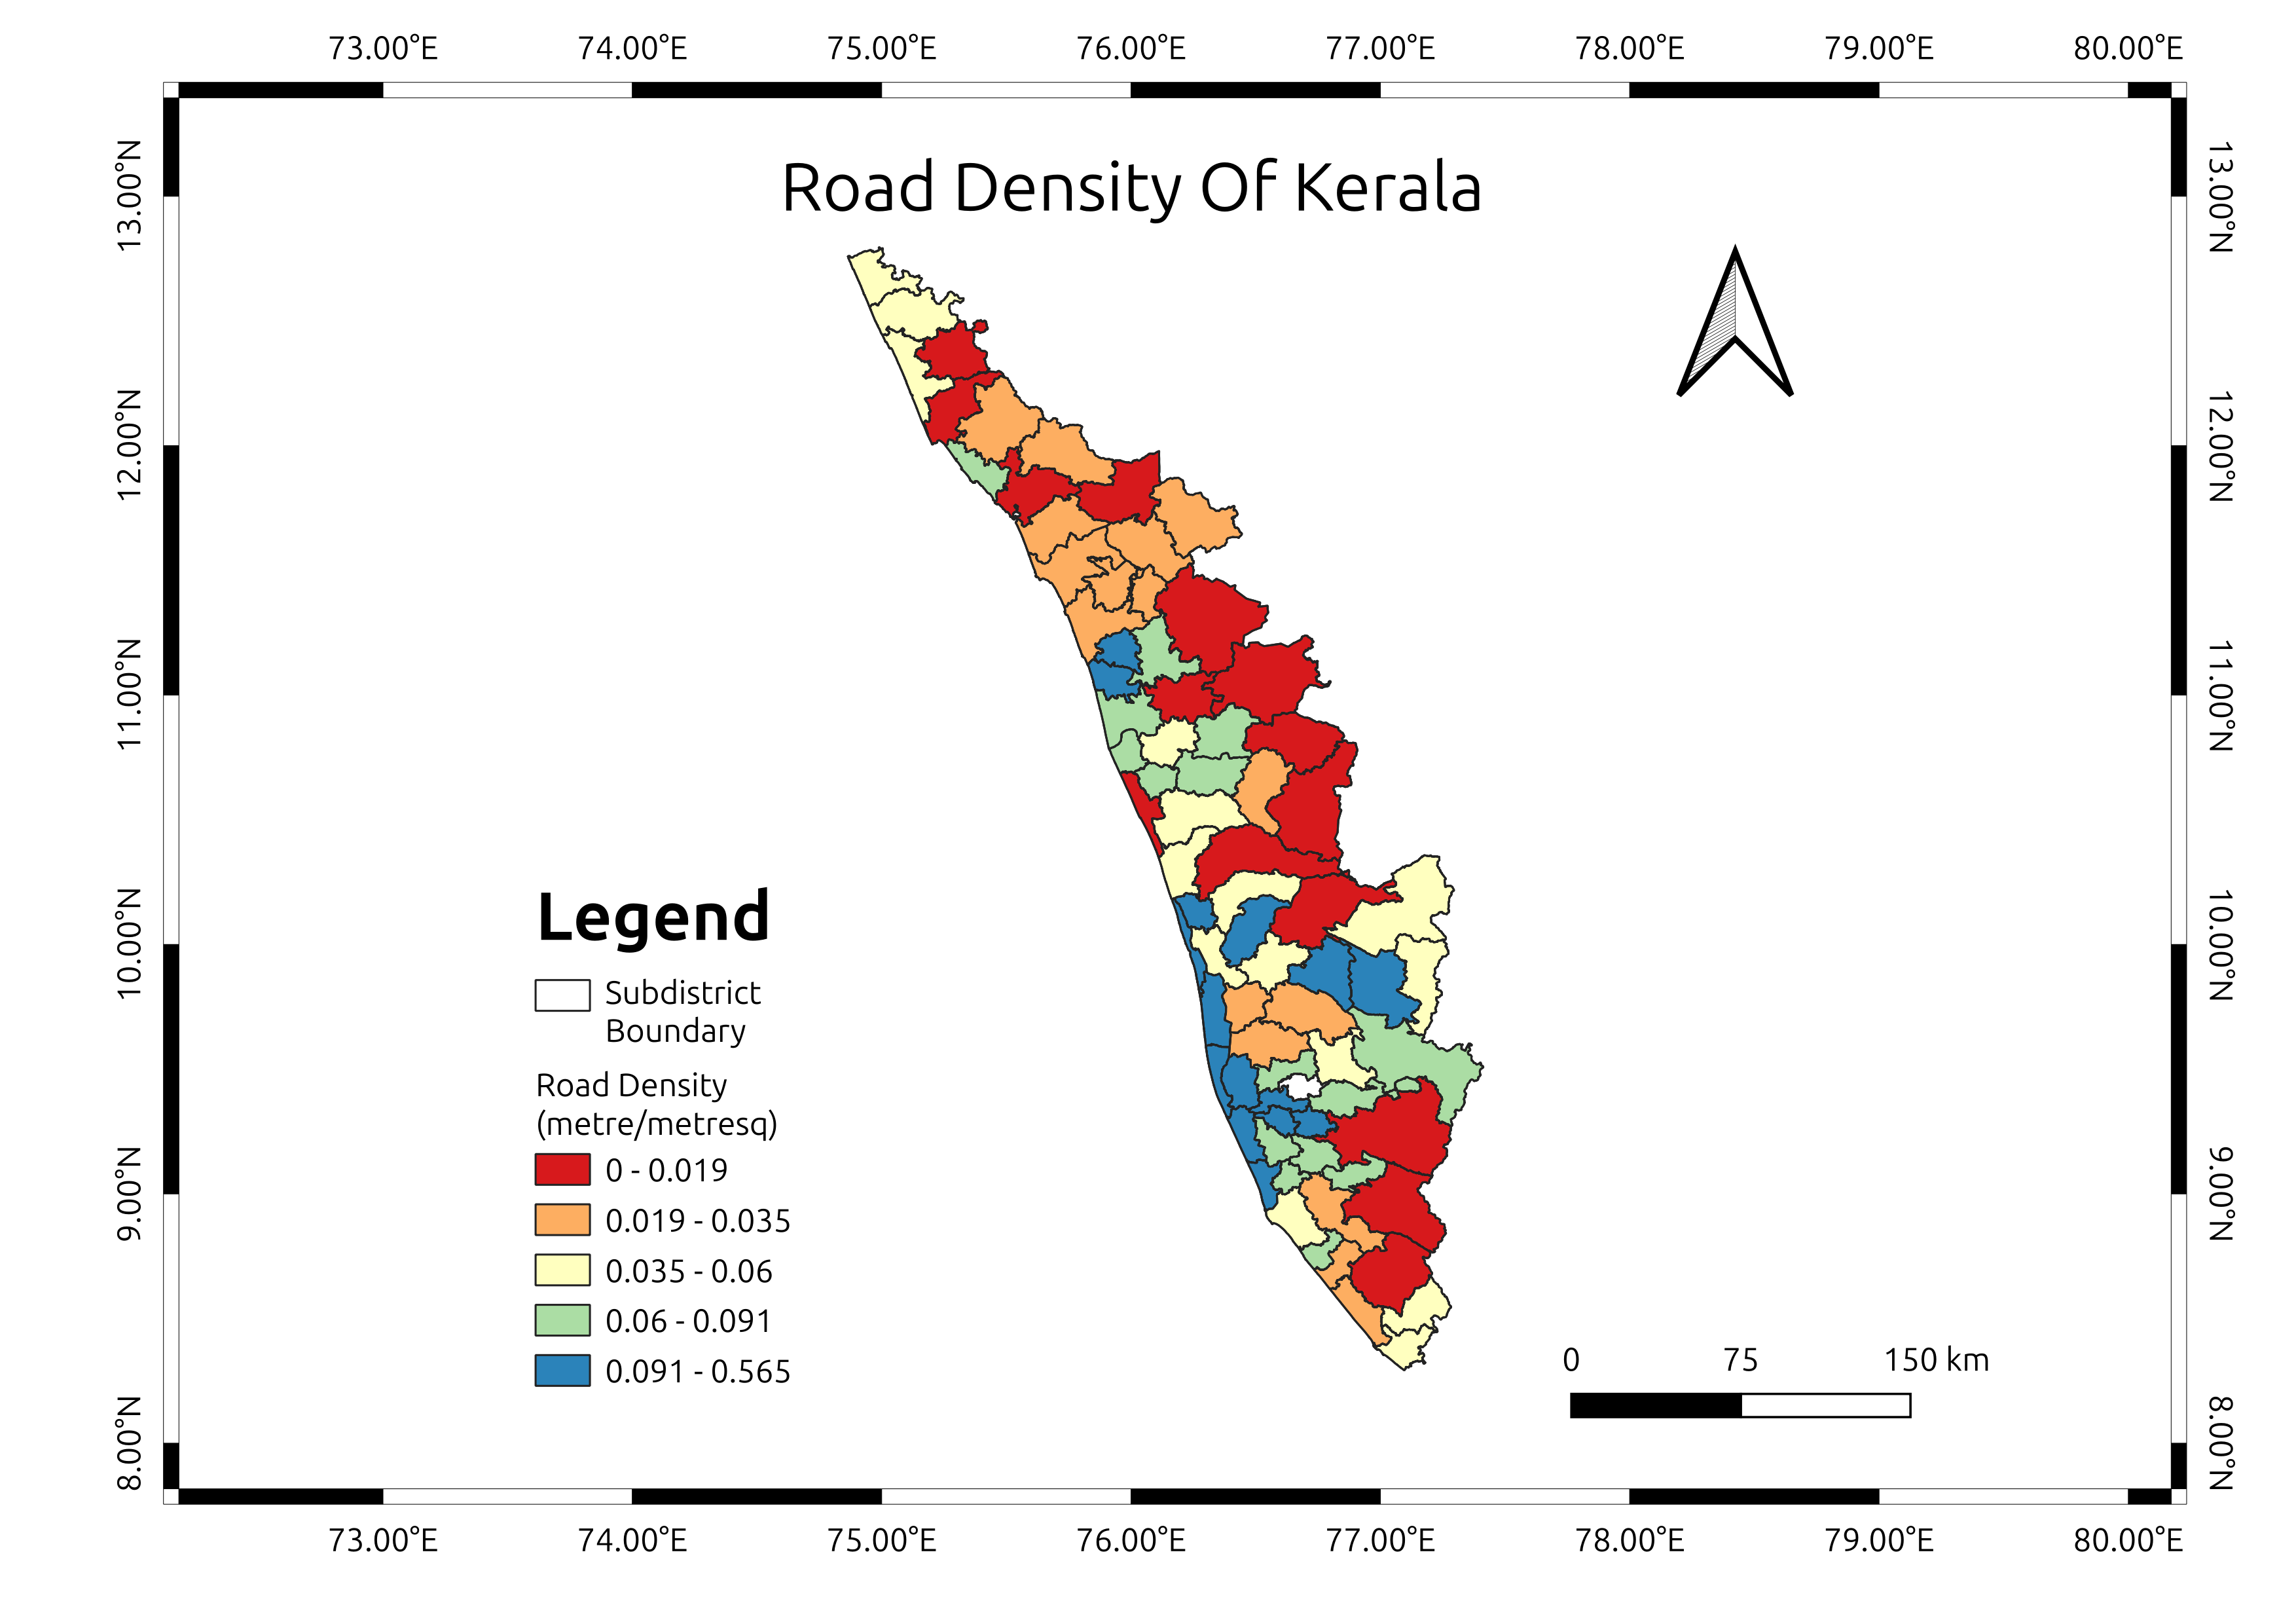

Source data for this figure (header and first rows):
District, STATE, TEHSIL, Shape_Leng, Shape_Area, MED_DESCRI, RTT_DESCRI, F_CODE_DES, ISO, ISOCOUNTRY, District_2, STATE_2, TEHSIL_2, Shape_Le_1, Shape_Ar_1, RoadLength, RoadDensit
P>LAKK>D, KERALA, >LATT@R, 150475, 578919605, Unknown, Unknown, Road, IND, INDIA, P>LAKK>D, KERALA, >LATT@R, 150475, 578919605, 16917, 0.029
ERN>KULAM, KERALA, >LUVA, 155736, 550828742, Without Median, Primary Route, Road, IND, INDIA, ERN>KULAM, KERALA, >LUVA, 155736, 550828742, 22860, 0.042
PATTANAMTHITTA, KERALA, AD@R, 110539, 270281878, Without Median, Secondary Route, Road, IND, INDIA, PATTANAMTHITTA, KERALA, AD@R, 110539, 270281878, 21309, 0.079
>LAPPUZHA, KERALA, AMBALAPUZHA, 92256, 187397416, Without Median, Primary Route, Road, IND, INDIA, >LAPPUZHA, KERALA, AMBALAPUZHA, 92256, 187397416, 81641, 0.436
TRISS@R, KERALA, CH>LAKKUDI, 376808, 1270626860, Without Median, Primary Route, Road, IND, INDIA, TRISS@R, KERALA, CH>LAKKUDI, 376808, 1270626860, 22860, 0.018
KOTTAYAM, KERALA, CHANGAN>SSERI, 125738, 269182223, Unknown, Primary Route, Road, IND, INDIA, KOTTAYAM, KERALA, CHANGAN>SSERI, 125738, 269182223, 16438, 0.061
>LAPPUZHA, KERALA, CHENGANN@R, 81002, 146732104, Without Median, Secondary Route, Road, IND, INDIA, >LAPPUZHA, KERALA, CHENGANN@R, 81002, 146732104, 21309, 0.145
>LAPPUZHA, KERALA, CHERTTALA, 94686, 333937589, Without Median, Primary Route, Road, IND, INDIA, >LAPPUZHA, KERALA, CHERTTALA, 94686, 333937589, 81641, 0.244
THIRUVANANTHAPURAM, KERALA, CHIRAYINK|ZH, 98320, 224061572, Without Median, Secondary Route, Road, IND, INDIA, THIRUVANANTHAPURAM, KERALA, CHIRAYINK|ZH, 98320, 224061572, 5500, 0.025
P>LAKK>D, KERALA, CHITT@R, 227752, 1161171891, Without Median, Secondary Route, Road, IND, INDIA, P>LAKK>D, KERALA, CHITT@R, 227752, 1161171891, 7219, 0.006
IDUKKI, KERALA, DEVIKULAM, 244025, 1225880631, Without Median, Secondary Route, Road, IND, INDIA, IDUKKI, KERALA, DEVIKULAM, 244025, 1225880631, 56667, 0.046
MALAPPURAM, KERALA, ERN>D, 201424, 515656834, Unknown, Unknown, Road, IND, INDIA, MALAPPURAM, KERALA, ERN>D, 201424, 515656834, 31324, 0.061
K>SARAGOD, KERALA, HOSDURG, 179894, 448297115, Unknown, Unknown, Road, IND, INDIA, K>SARAGOD, KERALA, HOSDURG, 179894, 448297115, 26002, 0.058
IDUKKI, KERALA, IDUKKI, 178669, 749574386, Without Median, Secondary Route, Road, IND, INDIA, IDUKKI, KERALA, IDUKKI, 178669, 749574386, 83856, 0.112
KANN@R, KERALA, IRITTY, 183135, 744204693, Without Median, Secondary Route, Road, IND, INDIA, KANN@R, KERALA, IRITTY, 183135, 744204693, 13932, 0.019
KOTTAYAM, KERALA, K>NJIRAPALLI, 183296, 451957700, Without Median, Secondary Route, Road, IND, INDIA, KOTTAYAM, KERALA, K>NJIRAPALLI, 183296, 451957700, 18963, 0.042
>LAPPUZHA, KERALA, K>RTIKAPALLI, 85895, 237099520, Without Median, Primary Route, Road, IND, INDIA, >LAPPUZHA, KERALA, K>RTIKAPALLI, 85895, 237099520, 81641, 0.344
THIRUVANANTHAPURAM, KERALA, K>TT>KKADA, 130221, 416240939, Without Median, Secondary Route, Road, IND, INDIA, THIRUVANANTHAPURAM, KERALA, K>TT>KKADA, 130221, 416240939, 24280, 0.058
ERN>KULAM, KERALA, KANAYANN@R, 118973, 318124142, Unknown, Primary Route, Road, IND, INDIA, ERN>KULAM, KERALA, KANAYANN@R, 118973, 318124142, 12079, 0.038
KANN@R, KERALA, KANN@R, 122736, 301260806, Without Median, Secondary Route, Road, IND, INDIA, KANN@R, KERALA, KANN@R, 122736, 301260806, 23034, 0.076
KOLLAM, KERALA, KARUN>GAPALLI, 87025, 183184652, Without Median, Primary Route, Road, IND, INDIA, KOLLAM, KERALA, KARUN>GAPALLI, 87025, 183184652, 20448, 0.112
K>SARAGOD, KERALA, KASARAGOD, 174379, 616541839, Unknown, Unknown, Road, IND, INDIA, K>SARAGOD, KERALA, KASARAGOD, 174379, 616541839, 26002, 0.042
ERN>KULAM, KERALA, KOCHCHI, 106446, 144504361, Without Median, Primary Route, Road, IND, INDIA, ERN>KULAM, KERALA, KOCHCHI, 106446, 144504361, 81641, 0.565
KOLLAM, KERALA, KOLLAM, 115252, 394569816, Without Median, Secondary Route, Road, IND, INDIA, KOLLAM, KERALA, KOLLAM, 115252, 394569816, 14073, 0.036
MALAPPURAM, KERALA, KONDOTTY, 105579, 254458127, Unknown, Unknown, Road, IND, INDIA, MALAPPURAM, KERALA, KONDOTTY, 105579, 254458127, 31324, 0.123
PATTANAMTHITTA, KERALA, KONNI, 290761, 1485114905, Without Median, Secondary Route, Road, IND, INDIA, PATTANAMTHITTA, KERALA, KONNI, 290761, 1485114905, 15688, 0.011
ERN>KULAM, KERALA, KOTAMANGALAM, 238004, 975153376, Without Median, Secondary Route, Road, IND, INDIA, ERN>KULAM, KERALA, KOTAMANGALAM, 238004, 975153376, 10741, 0.011
KOLLAM, KERALA, KOTT>RAKARA, 187638, 568900034, Without Median, Secondary Route, Road, IND, INDIA, KOLLAM, KERALA, KOTT>RAKARA, 187638, 568900034, 16977, 0.030
KOTTAYAM, KERALA, KOTTAYAM, 146452, 516002307, Unknown, Primary Route, Road, IND, INDIA, KOTTAYAM, KERALA, KOTTAYAM, 146452, 516002307, 16438, 0.032
KOZHIKODE, KERALA, KOYIL>NDI, 264954, 673311721, Without Median, Primary Route, Road, IND, INDIA, KOZHIKODE, KERALA, KOYIL>NDI, 264954, 673311721, 13553, 0.020
PATTANAMTHITTA, KERALA, KOZHANCHERI, 93757, 181542927, Without Median, Secondary Route, Road, IND, INDIA, PATTANAMTHITTA, KERALA, KOZHANCHERI, 93757, 181542927, 21309, 0.117
KOZHIKODE, KERALA, KOZHIKODE, 179807, 543805119, Without Median, Secondary Route, Road, IND, INDIA, KOZHIKODE, KERALA, KOZHIKODE, 179807, 543805119, 12446, 0.023
TRISS@R, KERALA, KUNNAMKULAM, 84292, 205508334, Without Median, Primary Route, Road, IND, INDIA, TRISS@R, KERALA, KUNNAMKULAM, 84292, 205508334, 13258, 0.065
KOLLAM, KERALA, KUNNATT@R, 75701, 141972335, Without Median, Secondary Route, Road, IND, INDIA, KOLLAM, KERALA, KUNNATT@R, 75701, 141972335, 12288, 0.087
ERN>KULAM, KERALA, KUNNATTUN>D, 137717, 484449747, Without Median, Secondary Route, Road, IND, INDIA, ERN>KULAM, KERALA, KUNNATTUN>D, 137717, 484449747, 51846, 0.107
>LAPPUZHA, KERALA, KUTTAN>D, 91385, 311324871, Without Median, Primary Route, Road, IND, INDIA, >LAPPUZHA, KERALA, KUTTAN>D, 91385, 311324871, 81641, 0.262
KOTTAYAM, KERALA, M|NACHIL, 173395, 689558274, Without Median, Secondary Route, Road, IND, INDIA, KOTTAYAM, KERALA, M|NACHIL, 173395, 689558274, 16056, 0.023
WAYANAD, KERALA, M>NANTAV>DI, 175765, 745412265, Without Median, Secondary Route, Road, IND, INDIA, WAYANAD, KERALA, M>NANTAV>DI, 175765, 745412265, 10422, 0.014
>LAPPUZHA, KERALA, M>VELIKARA, 96119, 237253990, Without Median, Secondary Route, Road, IND, INDIA, >LAPPUZHA, KERALA, M>VELIKARA, 96119, 237253990, 16121, 0.068
PATTANAMTHITTA, KERALA, MALLAPPALLI, 86247, 160478911, , , , , , , , , , , , 
K>SARAGOD, KERALA, MANJESHVAR, 144865, 383803482, Without Median, Primary Route, Road, IND, INDIA, K>SARAGOD, KERALA, MANJESHVAR, 144865, 383803482, 19875, 0.052
P>LAKK>D, KERALA, MANN>RKK>D, 245016, 1217721608, Without Median, Secondary Route, Road, IND, INDIA, P>LAKK>D, KERALA, MANN>RKK>D, 245016, 1217721608, 9593, 0.008
TRISS@R, KERALA, MUKUNDAPURAM, 149046, 435516449, Without Median, Primary Route, Road, IND, INDIA, TRISS@R, KERALA, MUKUNDAPURAM, 149046, 435516449, 20020, 0.046
ERN>KULAM, KERALA, MUV>TTUPUZHA, 152176, 446715862, Unknown, Unknown, Road, IND, INDIA, ERN>KULAM, KERALA, MUV>TTUPUZHA, 152176, 446715862, 18337, 0.041
THIRUVANANTHAPURAM, KERALA, NEDUMANG>D, 150348, 840827391, Without Median, Secondary Route, Road, IND, INDIA, THIRUVANANTHAPURAM, KERALA, NEDUMANG>D, 150348, 840827391, 14279, 0.017
THIRUVANANTHAPURAM, KERALA, NEYY>TTINKARA, 126299, 284320418, Without Median, Secondary Route, Road, IND, INDIA, THIRUVANANTHAPURAM, KERALA, NEYY>TTINKARA, 126299, 284320418, 17049, 0.060
MALAPPURAM, KERALA, NILAMB@R, 218644, 1385550070, Without Median, Secondary Route, Road, IND, INDIA, MALAPPURAM, KERALA, NILAMB@R, 218644, 1385550070, 24721, 0.018
P>LAKK>D, KERALA, OTTAPP>LAM, 132942, 479397370, Without Median, Secondary Route, Road, IND, INDIA, P>LAKK>D, KERALA, OTTAPP>LAM, 132942, 479397370, 36904, 0.077
IDUKKI, KERALA, P|RMED, 298498, 1337022133, Without Median, Secondary Route, Road, IND, INDIA, IDUKKI, KERALA, P|RMED, 298498, 1337022133, 83856, 0.063
P>LAKK>D, KERALA, P>LAKK>D, 170851, 723530052, Without Median, Secondary Route, Road, IND, INDIA, P>LAKK>D, KERALA, P>LAKK>D, 170851, 723530052, 4864, 0.007
ERN>KULAM, KERALA, PARAV@R, 76791, 195295055, Without Median, Secondary Route, Road, IND, INDIA, ERN>KULAM, KERALA, PARAV@R, 76791, 195295055, 21801, 0.112
P>LAKK>D, KERALA, PATT>MBI, 121651, 376983297, Without Median, Primary Route, Road, IND, INDIA, P>LAKK>D, KERALA, PATT>MBI, 121651, 376983297, 13258, 0.035
KOLLAM, KERALA, PATTAN>PURAM, 128665, 267205384, Without Median, Secondary Route, Road, IND, INDIA, KOLLAM, KERALA, PATTAN>PURAM, 128665, 267205384, 21461, 0.080
KANN@R, KERALA, PAYYANN@R, 162369, 507758532, Without Median, Primary Route, Road, IND, INDIA, KANN@R, KERALA, PAYYANN@R, 162369, 507758532, 197.9, 0.000
MALAPPURAM, KERALA, PERINTALMANNA, 174981, 511081840, Without Median, Secondary Route, Road, IND, INDIA, MALAPPURAM, KERALA, PERINTALMANNA, 174981, 511081840, 7111, 0.014
MALAPPURAM, KERALA, PONN>NI, 76496, 204157117, Without Median, Secondary Route, Road, IND, INDIA, MALAPPURAM, KERALA, PONN>NI, 76496, 204157117, 14297, 0.070
KOLLAM, KERALA, PUNAL@R, 204128, 997014039, Without Median, Secondary Route, Road, IND, INDIA, KOLLAM, KERALA, PUNAL@R, 204128, 997014039, 15204, 0.015
PATTANAMTHITTA, KERALA, R>NNI, 197390, 448497178, Without Median, Secondary Route, Road, IND, INDIA, PATTANAMTHITTA, KERALA, R>NNI, 197390, 448497178, 36646, 0.082
WAYANAD, KERALA, SULT>N BATTERY, 171542, 776226257, Without Median, Secondary Route, Road, IND, INDIA, WAYANAD, KERALA, SULT>N BATTERY, 171542, 776226257, 26366, 0.034
KOZHIKODE, KERALA, T>MARASSERRY, 242389, 568048623, Without Median, Secondary Route, Road, IND, INDIA, KOZHIKODE, KERALA, T>MARASSERRY, 242389, 568048623, 12446, 0.022
... 15 more rows
